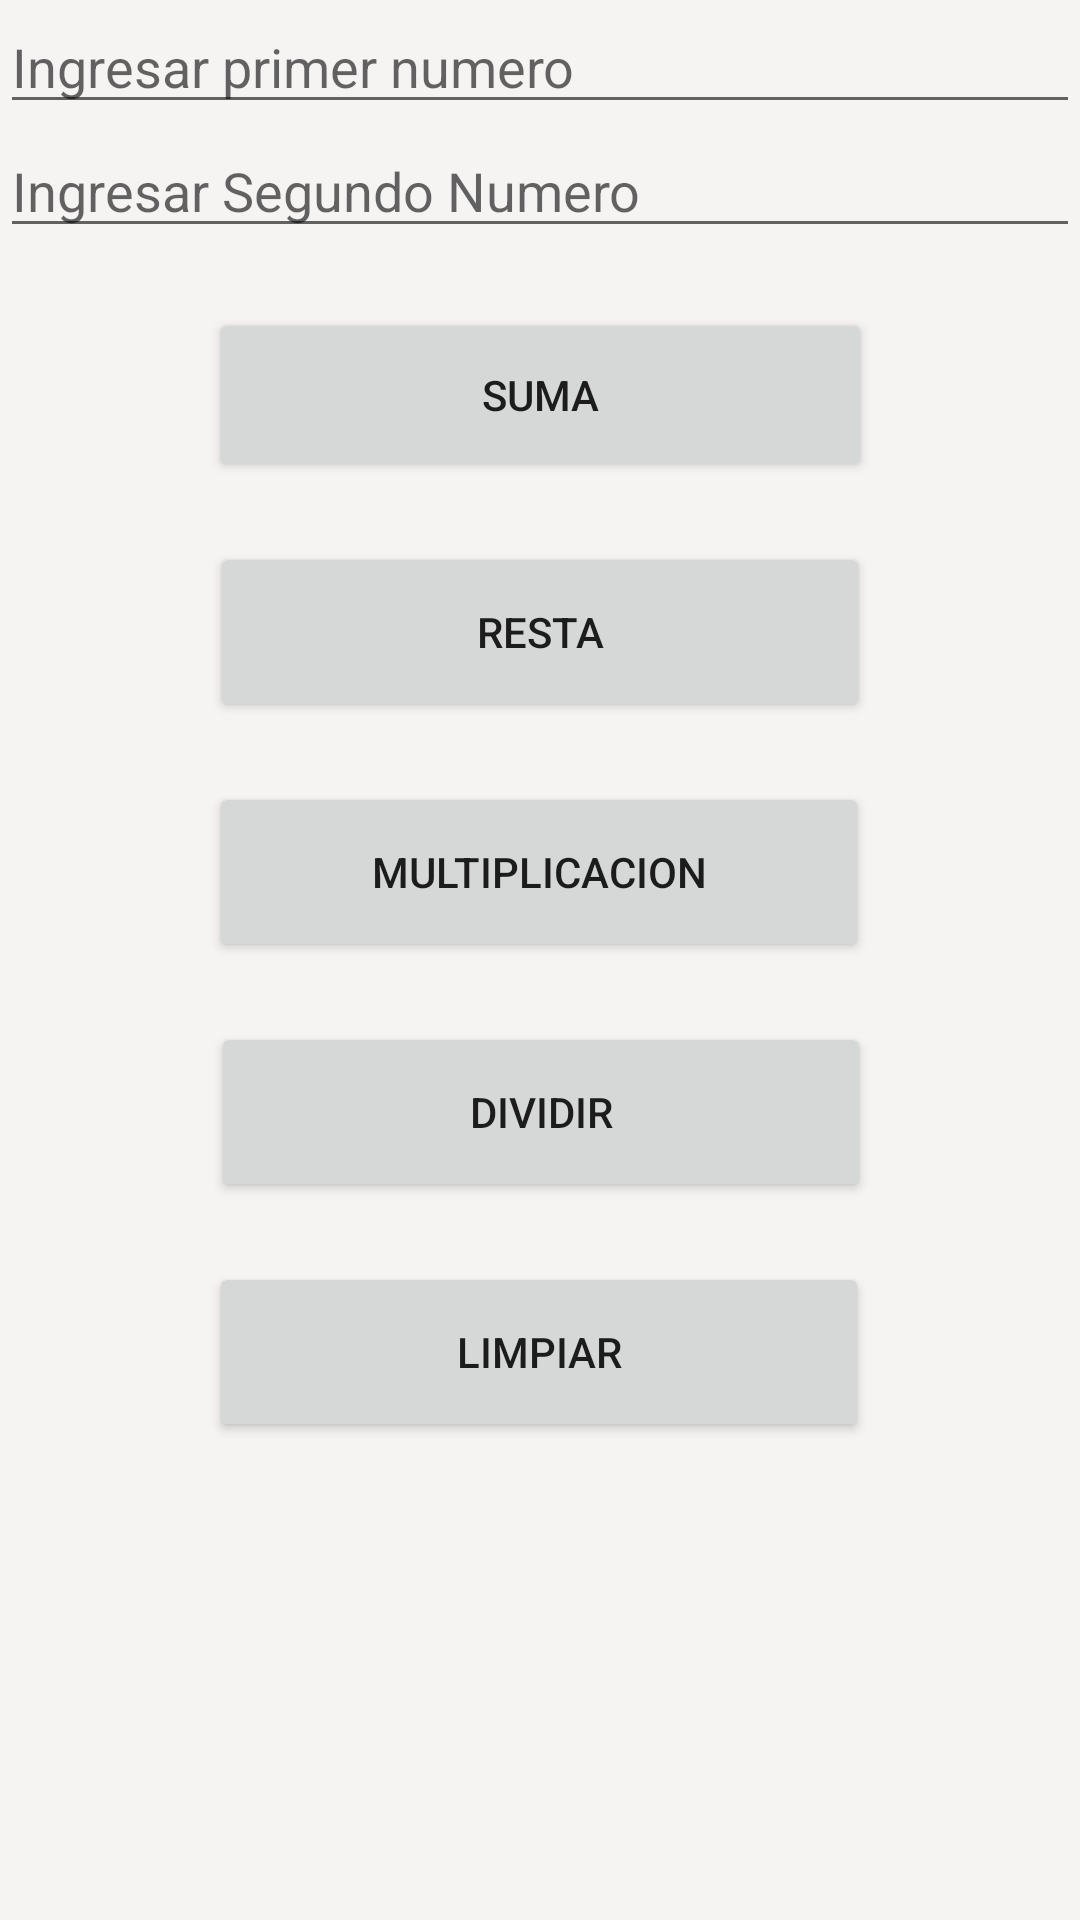

The Android layout XML behind this screen, and the referenced resources:
<!-- AndroidManifest.xml: application theme Theme.Teoria -->
<!-- res/layout/activity_main.xml -->
<?xml version="1.0" encoding="utf-8"?>
<androidx.constraintlayout.widget.ConstraintLayout xmlns:android="http://schemas.android.com/apk/res/android"
    xmlns:app="http://schemas.android.com/apk/res-auto"
    xmlns:tools="http://schemas.android.com/tools"
    android:layout_width="match_parent"
    android:layout_height="match_parent"
    android:background="#F6F3F3"
    tools:context=".MainActivity">

    <Button
        android:id="@+id/btnMultiplicacion"
        android:layout_width="220dp"
        android:layout_height="60dp"
        android:layout_marginTop="20dp"
        android:text="Multiplicacion"
        app:layout_constraintEnd_toEndOf="parent"
        app:layout_constraintHorizontal_bias="0.497"
        app:layout_constraintStart_toStartOf="parent"
        app:layout_constraintTop_toBottomOf="@+id/btnResta" />

    <Button
        android:id="@+id/btnDividir"
        android:layout_width="220dp"
        android:layout_height="60dp"
        android:layout_marginTop="20dp"
        android:text="Dividir"
        app:layout_constraintEnd_toEndOf="parent"
        app:layout_constraintHorizontal_bias="0.502"
        app:layout_constraintStart_toStartOf="parent"
        app:layout_constraintTop_toBottomOf="@+id/btnMultiplicacion" />

    <Button
        android:id="@+id/btnLimpiar"
        android:layout_width="220dp"
        android:layout_height="60dp"
        android:layout_marginTop="20dp"
        android:text="Limpiar"
        app:layout_constraintEnd_toEndOf="parent"
        app:layout_constraintHorizontal_bias="0.497"
        app:layout_constraintStart_toStartOf="parent"
        app:layout_constraintTop_toBottomOf="@+id/btnDividir" />

    <EditText
        android:id="@+id/txtNumero1"
        android:layout_width="0dp"
        android:layout_height="wrap_content"
        android:ems="10"
        android:hint="Ingresar primer numero"
        android:inputType="number"
        app:layout_constraintEnd_toEndOf="parent"
        app:layout_constraintStart_toStartOf="parent"
        app:layout_constraintTop_toTopOf="parent" />

    <EditText
        android:id="@+id/txtNumero2"
        android:layout_width="0dp"
        android:layout_height="wrap_content"
        android:ems="10"
        android:hint="Ingresar Segundo Numero"
        android:inputType="number"
        app:layout_constraintEnd_toEndOf="parent"
        app:layout_constraintStart_toStartOf="parent"
        app:layout_constraintTop_toBottomOf="@+id/txtNumero1" />

    <Button
        android:id="@+id/btnSuma"
        android:layout_width="221dp"
        android:layout_height="58dp"
        android:layout_marginTop="20dp"
        android:text="Suma"
        app:layout_constraintEnd_toEndOf="parent"
        app:layout_constraintStart_toStartOf="parent"
        app:layout_constraintTop_toBottomOf="@+id/txtNumero2" />

    <Button
        android:id="@+id/btnResta"
        android:layout_width="220dp"
        android:layout_height="60dp"
        android:layout_marginTop="20dp"
        android:text="Resta"
        app:layout_constraintEnd_toEndOf="parent"
        app:layout_constraintStart_toStartOf="parent"
        app:layout_constraintTop_toBottomOf="@+id/btnSuma" />
</androidx.constraintlayout.widget.ConstraintLayout>
<!-- resources referenced by this layout -->
<resources>
  <style name="Theme.Teoria" parent="Theme.MaterialComponents.DayNight.DarkActionBar">
          
          <item name="colorPrimary">@color/purple_500</item>
          <item name="colorPrimaryVariant">@color/purple_700</item>
          <item name="colorOnPrimary">@color/white</item>
          
          <item name="colorSecondary">@color/teal_200</item>
          <item name="colorSecondaryVariant">@color/teal_700</item>
          <item name="colorOnSecondary">@color/black</item>
          
          <item name="android:statusBarColor">?attr/colorPrimaryVariant</item>
          
      </style>
  <!-- not gathered from this repository: default colours our renderer supplied (Android Studio template values) -->
  <color name="purple_500">#FF6200EE</color>
  <color name="purple_700">#FF3700B3</color>
  <color name="teal_200">#FF03DAC5</color>
  <color name="teal_700">#FF018786</color>
  <color name="black">#FF000000</color>
  <color name="white">#FFFFFFFF</color>
</resources>
